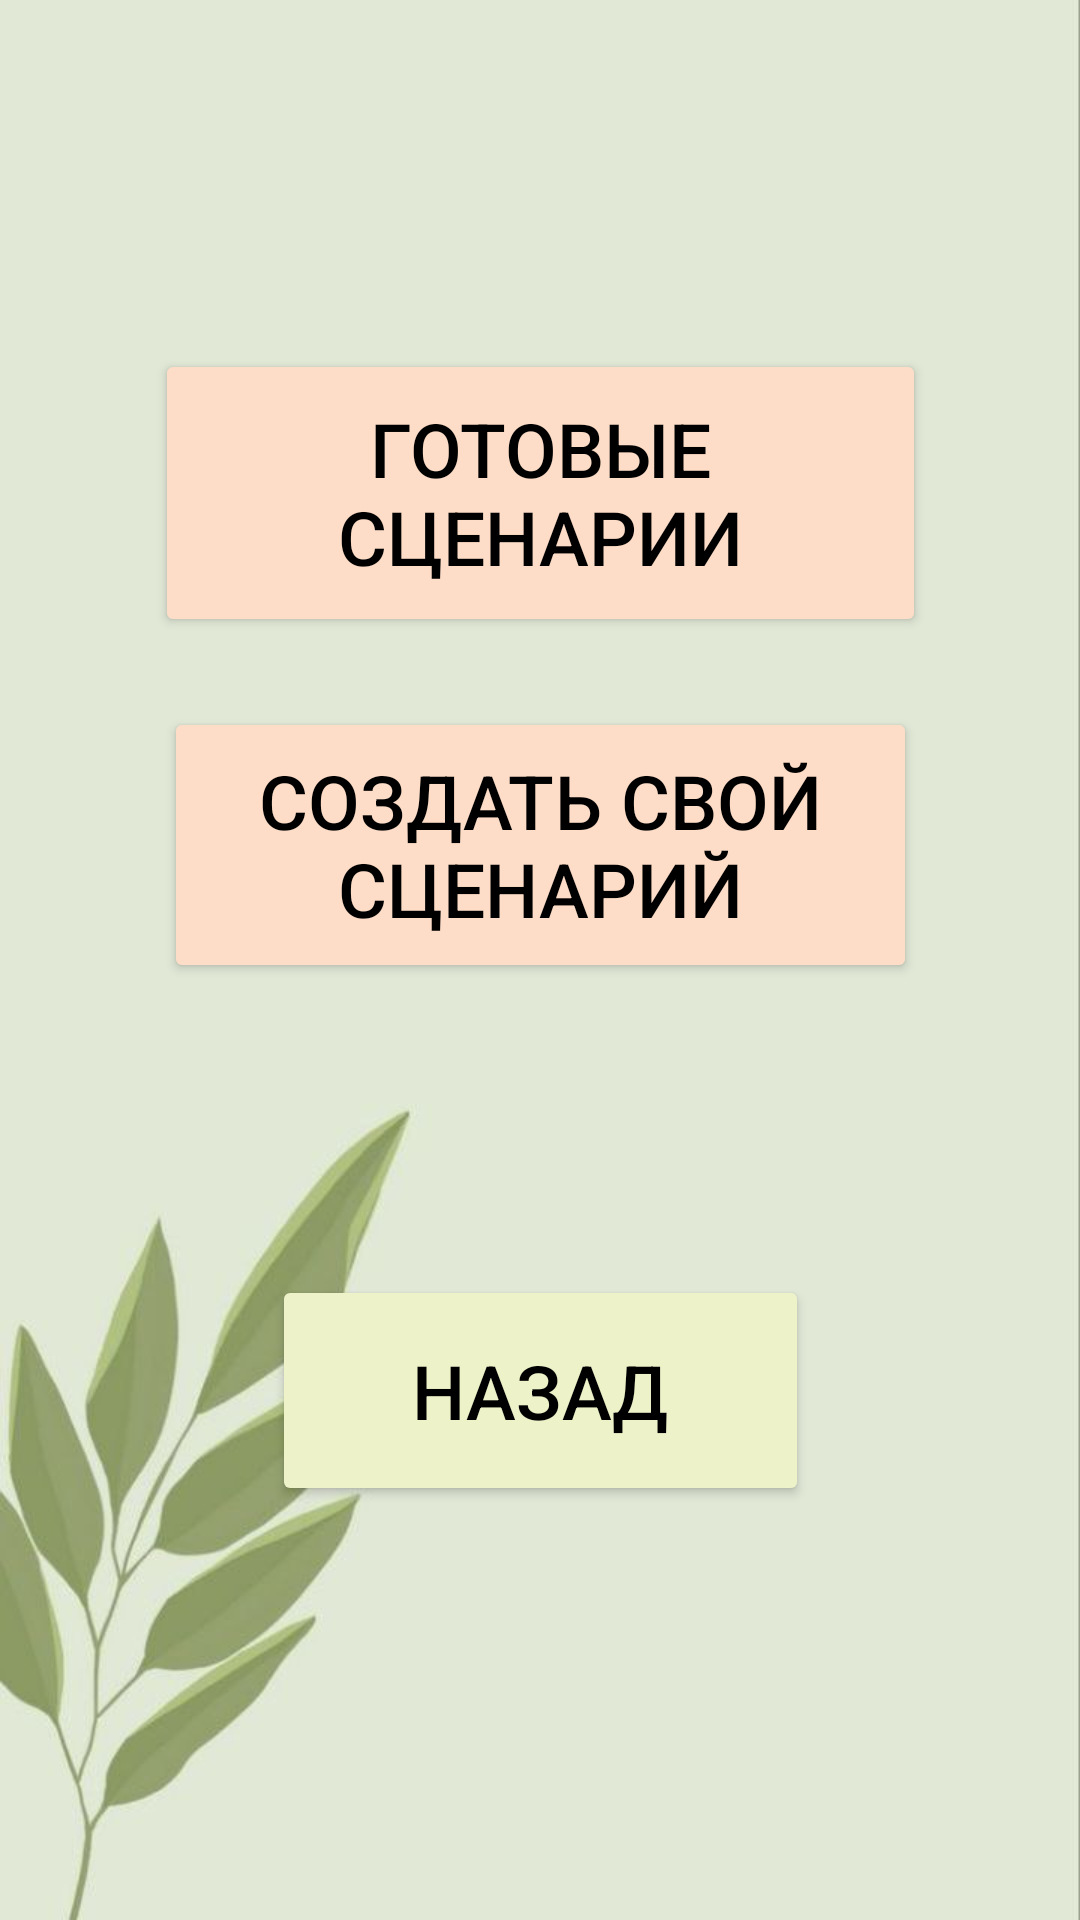

Produce the Android XML layout that renders to this screen, including the resource entries it uses.
<!-- AndroidManifest.xml: application theme Theme.Plant_care -->
<!-- res/layout/activity_main_script.xml -->
<?xml version="1.0" encoding="utf-8"?>
<androidx.constraintlayout.widget.ConstraintLayout xmlns:android="http://schemas.android.com/apk/res/android"
    xmlns:app="http://schemas.android.com/apk/res-auto"
    xmlns:tools="http://schemas.android.com/tools"
    android:id="@+id/main"
    android:layout_width="match_parent"
    android:layout_height="match_parent"
    android:background="@drawable/b"
    tools:context=".MainActivityScript">

    <Button
        android:id="@+id/button9"
        android:layout_width="257dp"
        android:layout_height="96dp"
        android:backgroundTint="@color/reg_button_colour"
        android:onClick="startready_made"
        android:text="Готовые сценарии"
        android:textColor="@color/black"
        android:textSize="25sp"
        app:layout_constraintBottom_toBottomOf="parent"
        app:layout_constraintEnd_toEndOf="parent"
        app:layout_constraintStart_toStartOf="parent"
        app:layout_constraintTop_toTopOf="parent"
        app:layout_constraintVertical_bias="0.214" />

    <Button
        android:id="@+id/button10"
        android:layout_width="251dp"
        android:layout_height="92dp"
        android:backgroundTint="@color/reg_button_colour"
        android:onClick="startreadyscript"
        android:text="Создать свой сценарий"
        android:textColor="@color/black"
        android:textSize="25sp"
        app:layout_constraintBottom_toBottomOf="parent"
        app:layout_constraintEnd_toEndOf="parent"
        app:layout_constraintStart_toStartOf="parent"
        app:layout_constraintTop_toTopOf="parent"
        app:layout_constraintVertical_bias="0.43" />

    <Button
        android:id="@+id/button4"
        android:layout_width="179dp"
        android:layout_height="77dp"
        android:backgroundTint="@color/menu"
        android:onClick="startmenu"
        android:text="Назад"
        android:textColor="@color/black"
        android:textSize="25sp"
        app:layout_constraintBottom_toBottomOf="parent"
        app:layout_constraintEnd_toEndOf="parent"
        app:layout_constraintStart_toStartOf="parent"
        app:layout_constraintTop_toTopOf="parent"
        app:layout_constraintVertical_bias="0.755" />

</androidx.constraintlayout.widget.ConstraintLayout>
<!-- resources referenced by this layout -->
<resources>
  <color name="black">#FF000000</color>
  <color name="menu">#edf2c8</color>
  <color name="reg_button_colour">#FDDDC7</color>
  <!-- drawable b: jpg bitmap (drawable, 19753 bytes) -->
  <style name="Theme.Plant_care" parent="Base.Theme.Plant_care" />
  <style name="Base.Theme.Plant_care" parent="Theme.Material3.DayNight.NoActionBar">
          
          <item name="android:statusBarColor" tools:targetApi="l">@color/StatusBar_colour</item>
          
          
      </style>
  <color name="StatusBar_colour">#e7e9d4</color>
</resources>
